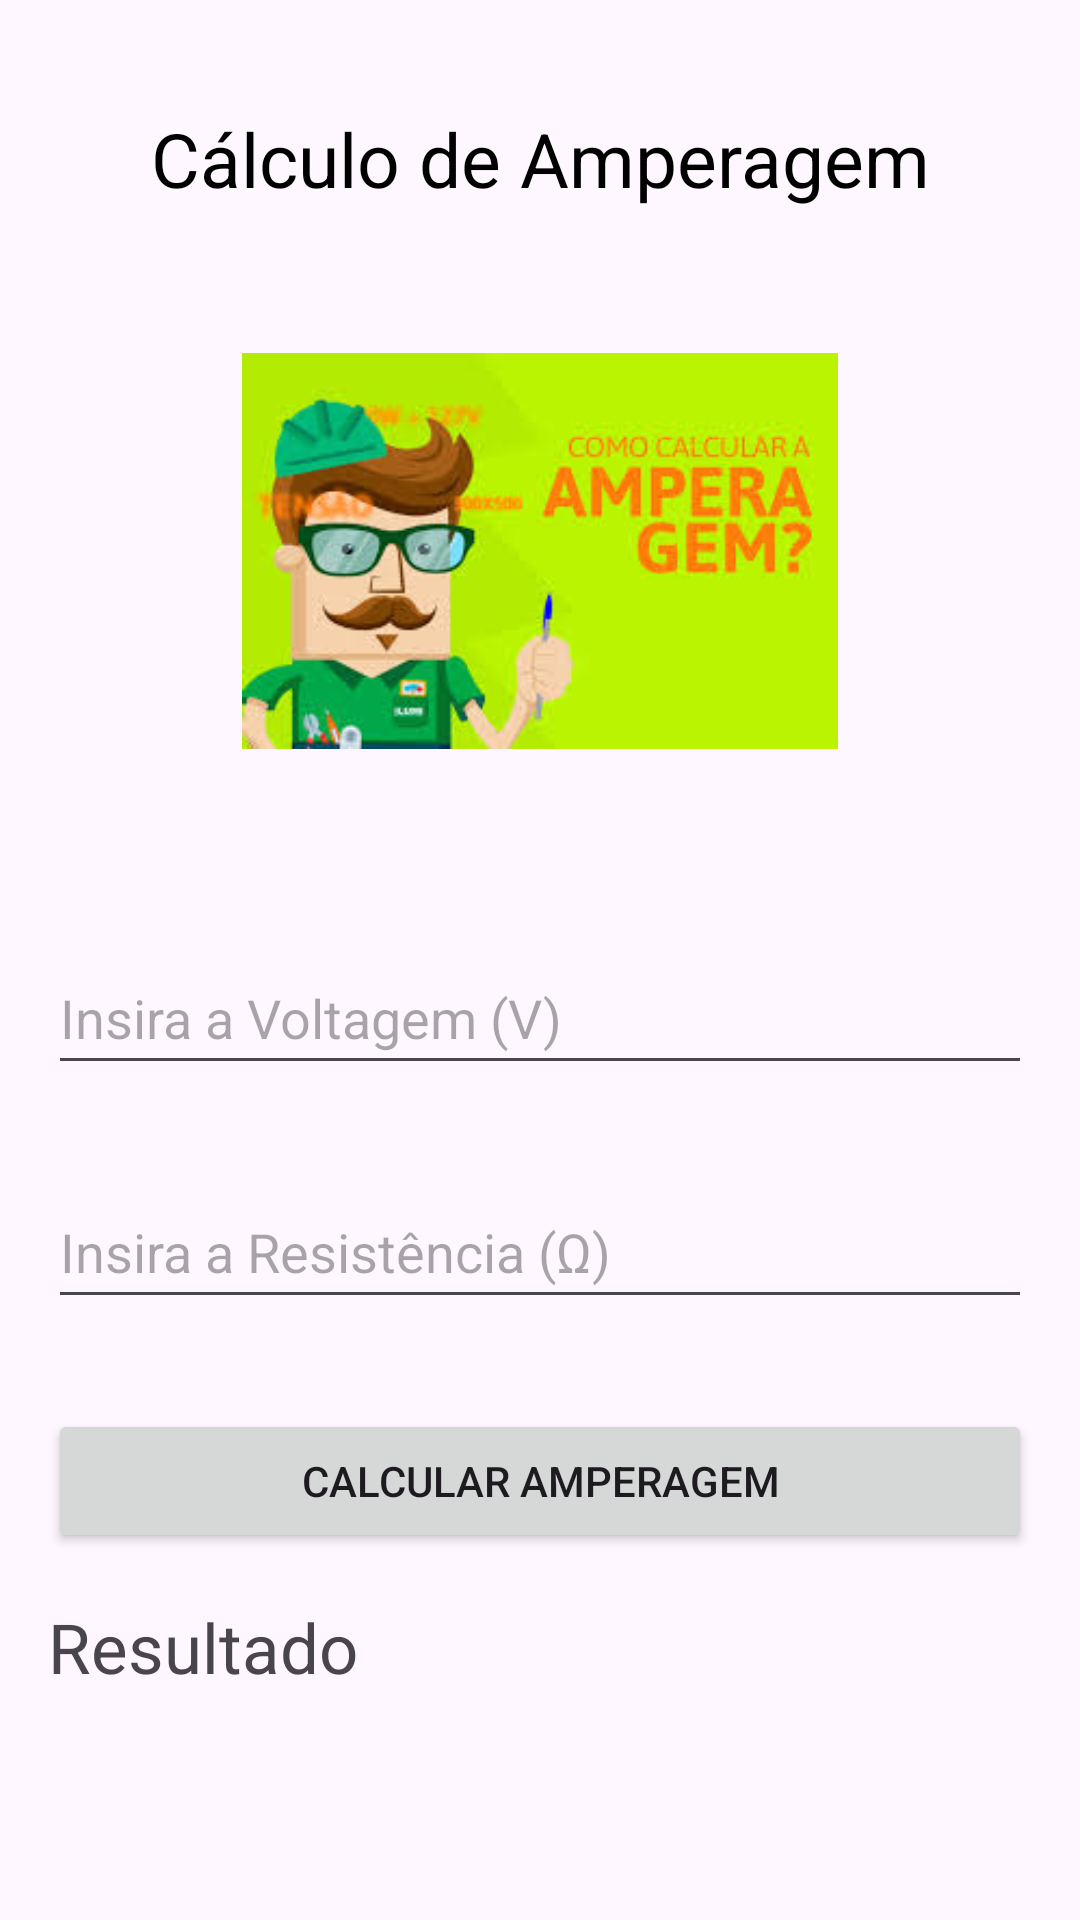

Android layout source for this screen:
<!-- AndroidManifest.xml: application theme Theme.Operacao_calculada -->
<!-- res/layout/fragment_amperagem.xml -->
<?xml version="1.0" encoding="utf-8"?>
<ScrollView

    xmlns:android="http://schemas.android.com/apk/res/android"
    xmlns:tools="http://schemas.android.com/tools"
    android:layout_width="match_parent"
    android:layout_height="match_parent"
    tools:context=".view.fisica.Amperagem_Fragmento">

    <LinearLayout
        android:layout_width="match_parent"
        android:layout_height="wrap_content"
        android:orientation="vertical"
        android:padding="16dp"
        >

        <TextView
            android:layout_width="match_parent"
            android:layout_height="wrap_content"
            android:text="Cálculo de Amperagem"
            android:textSize="25dp"
            android:textColor="@color/black"
            android:textAlignment="center"
            android:layout_marginTop="20dp" />

        <ImageView
            android:layout_width="match_parent"
            android:layout_height="132dp"
            android:layout_marginTop="48dp"
            android:layout_marginBottom="16dp"
            android:src="@drawable/amperagem" />

        <EditText
            android:id="@+id/et_voltagem"
            android:layout_width="match_parent"
            android:layout_height="48dp"
            android:hint="Insira a Voltagem (V)"
            android:layout_marginTop="48dp"
            android:inputType="numberDecimal" />

        <EditText
            android:id="@+id/et_resistencia"
            android:layout_width="match_parent"
            android:layout_height="48dp"
            android:hint="Insira a Resistência (Ω)"
            android:layout_marginTop="30dp"
            android:inputType="numberDecimal" />

        <Button
            android:id="@+id/btn_calcular"
            android:layout_width="match_parent"
            android:layout_height="48dp"
            android:layout_marginTop="30dp"
            android:text="Calcular Amperagem" />

        <TextView
            android:id="@+id/tv_resultado"
            android:layout_width="match_parent"
            android:layout_height="48dp"
            android:layout_gravity="center"
            android:text="Resultado"
            android:textSize="23dp"
            android:layout_marginTop="16dp" />

    </LinearLayout>

</ScrollView>
<!-- resources referenced by this layout -->
<resources>
  <!-- drawable amperagem: jpg bitmap (drawable, 10653 bytes) -->
  <style name="Theme.Operacao_calculada" parent="Base.Theme.Operacao_calculada" />
  <style name="Base.Theme.Operacao_calculada" parent="Theme.Material3.DayNight.NoActionBar">
          
          
      </style>
  <!-- not gathered from this repository: default colours our renderer supplied (Android Studio template values) -->
  <color name="black">#FF000000</color>
</resources>
